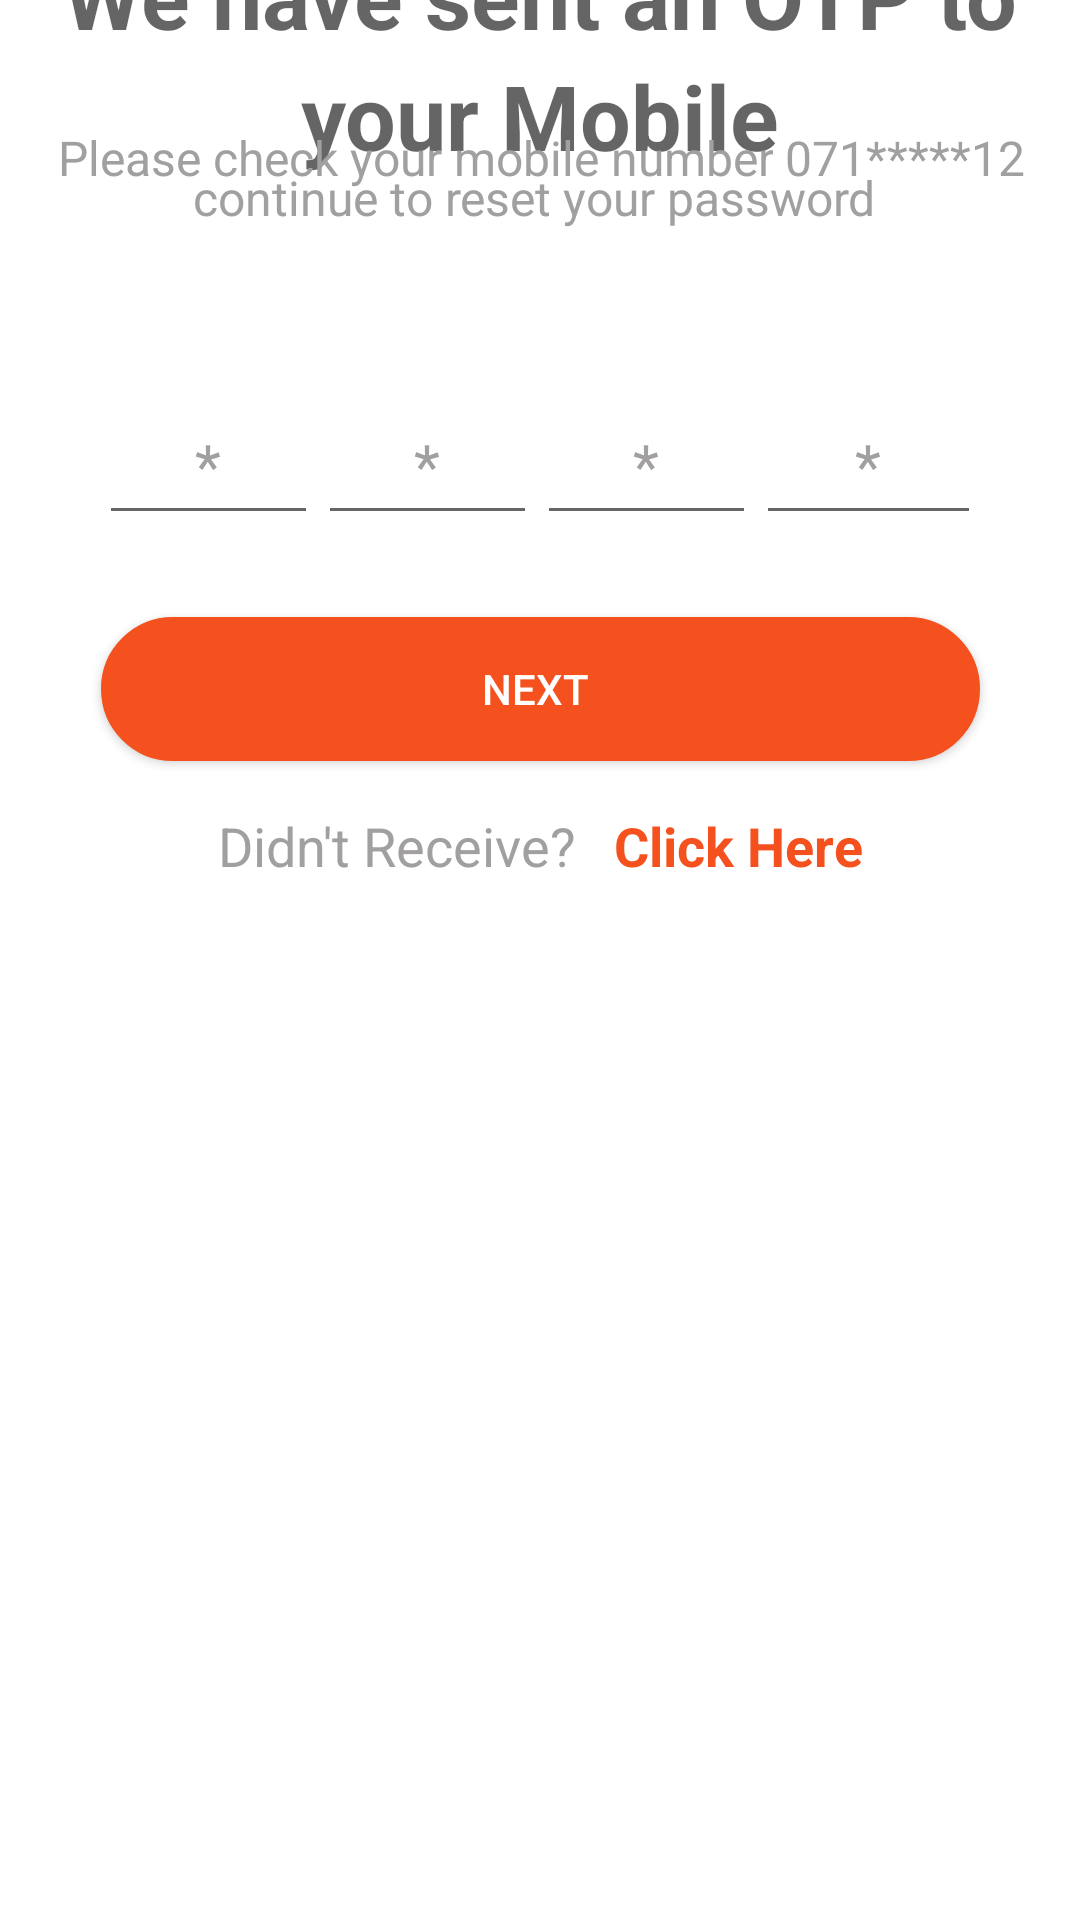

This screen was rendered from an Android layout file. Write that file and the resources it references.
<!-- AndroidManifest.xml: application theme Theme.Vendor -->
<!-- res/layout/activity_authendication.xml -->
<?xml version="1.0" encoding="utf-8"?>
<androidx.constraintlayout.widget.ConstraintLayout xmlns:android="http://schemas.android.com/apk/res/android"
    xmlns:app="http://schemas.android.com/apk/res-auto"
    xmlns:tools="http://schemas.android.com/tools"
    android:layout_width="match_parent"
    android:layout_height="match_parent"
    android:background="@color/white"
    tools:context=".authendication">

    <TextView
        android:id="@+id/textView15"
        android:layout_width="0dp"
        android:layout_height="wrap_content"
        android:layout_marginStart="16dp"
        android:layout_marginTop="8dp"
        android:layout_marginEnd="16dp"
        android:layout_marginBottom="652dp"
        android:gravity="center"
        android:text="We have sent an OTP to"
        android:textAlignment="center"
        android:textColor="#9E070707"
        android:textSize="30sp"
        android:textStyle="bold"
        app:layout_constraintBottom_toBottomOf="parent"
        app:layout_constraintEnd_toEndOf="parent"
        app:layout_constraintStart_toStartOf="parent"
        app:layout_constraintTop_toTopOf="parent" />

    <TextView
        android:id="@+id/textView16"
        android:layout_width="wrap_content"
        android:layout_height="wrap_content"
        android:layout_marginStart="16dp"
        android:layout_marginEnd="16dp"
        android:gravity="center"
        android:text="your Mobile"
        android:textColor="#9E070707"
        android:textSize="30sp"
        android:textStyle="bold"
        app:layout_constraintEnd_toEndOf="parent"
        app:layout_constraintStart_toStartOf="parent"
        app:layout_constraintTop_toBottomOf="@+id/textView15" />

    <LinearLayout
        android:id="@+id/linearLayout3"
        android:layout_width="377dp"
        android:layout_height="26dp"
        android:layout_marginStart="8dp"
        android:layout_marginTop="8dp"
        android:layout_marginEnd="8dp"
        android:layout_marginBottom="597dp"
        android:orientation="horizontal"
        app:layout_constraintBottom_toBottomOf="parent"
        app:layout_constraintEnd_toEndOf="parent"
        app:layout_constraintStart_toStartOf="parent"
        app:layout_constraintTop_toBottomOf="@+id/textView16">

        <TextView
            android:id="@+id/textView17"
            android:layout_width="265dp"
            android:layout_height="match_parent"
            android:layout_weight="1"
            android:gravity="right"
            android:text="Please check your mobile number"
            android:textColor="#A19F9F"
            android:textSize="16sp" />

        <TextView
            android:id="@+id/textView18"
            android:layout_width="110dp"
            android:layout_height="26dp"
            android:layout_weight="1"
            android:text=" 071*****12"
            android:textColor="#A19F9F"
            android:textSize="16sp" />
    </LinearLayout>

    <TextView
        android:id="@+id/textView19"
        android:layout_width="wrap_content"
        android:layout_height="wrap_content"
        android:layout_marginStart="16dp"
        android:layout_marginEnd="16dp"
        android:layout_marginBottom="576dp"
        android:gravity="center"
        android:text="continue to reset your password "
        android:textColor="#A19F9F"
        android:textSize="16sp"
        app:layout_constraintBottom_toBottomOf="parent"
        app:layout_constraintEnd_toEndOf="parent"
        app:layout_constraintStart_toStartOf="parent"
        app:layout_constraintTop_toBottomOf="@+id/linearLayout3" />

    <LinearLayout
        android:id="@+id/linearLayout4"
        android:layout_width="294dp"
        android:layout_height="50dp"
        android:layout_marginStart="16dp"
        android:layout_marginTop="50dp"
        android:layout_marginEnd="16dp"
        android:layout_marginBottom="460dp"
        android:background="@drawable/authen"
        android:orientation="horizontal"
        app:layout_constraintBottom_toBottomOf="parent"
        app:layout_constraintEnd_toEndOf="parent"
        app:layout_constraintStart_toStartOf="parent"
        app:layout_constraintTop_toBottomOf="@+id/textView19">

        <EditText
            android:id="@+id/editTextNumberPassword"
            android:layout_width="95dp"
            android:layout_height="match_parent"
            android:layout_weight="1"
            android:ems="10"
            android:gravity="center"
            android:hint="*"
            android:inputType="numberPassword"
            android:textColor="#A19F9F"
            android:textColorHint="#A19F9F"
            android:textSize="20sp" />

        <EditText
            android:id="@+id/editTextNumberPassword2"
            android:layout_width="95dp"
            android:layout_height="50dp"
            android:layout_weight="1"
            android:ems="10"
            android:gravity="center"
            android:hint="*"
            android:inputType="numberPassword"
            android:textColor="#A19F9F"
            android:textColorHint="#A19F9F"
            android:textSize="20sp" />

        <EditText
            android:id="@+id/editTextNumberPassword3"
            android:layout_width="95dp"
            android:layout_height="50dp"
            android:layout_weight="1"
            android:ems="10"
            android:gravity="center"
            android:hint="*"
            android:inputType="numberPassword"
            android:textColor="#A19F9F"
            android:textColorHint="#A19F9F"
            android:textSize="20sp" />

        <EditText
            android:id="@+id/editTextNumberPassword4"
            android:layout_width="75dp"
            android:layout_height="50dp"
            android:ems="10"
            android:gravity="center"
            android:hint="*"
            android:inputType="numberPassword"
            android:textColor="#A19F9F"
            android:textColorHint="#A19F9F"
            android:textSize="20sp" />
    </LinearLayout>

    <Button
        android:id="@+id/livetra"
        android:layout_width="293dp"
        android:layout_height="48dp"
        android:layout_marginStart="8dp"
        android:layout_marginTop="30dp"
        android:layout_marginEnd="8dp"
        android:layout_marginBottom="389dp"
        android:text="Next "
        android:textAlignment="center"
        android:textColor="#FFFFFF"
        app:backgroundTint="#F4511E"
        android:background="@drawable/forget"
        app:layout_constraintBottom_toBottomOf="parent"
        app:layout_constraintEnd_toEndOf="parent"
        app:layout_constraintStart_toStartOf="parent"
        app:layout_constraintTop_toBottomOf="@+id/linearLayout4" />

    <LinearLayout
        android:layout_width="270dp"
        android:layout_height="32dp"
        android:layout_marginStart="8dp"
        android:layout_marginTop="20dp"
        android:layout_marginEnd="8dp"
        android:layout_marginBottom="342dp"
        android:orientation="horizontal"
        app:layout_constraintBottom_toBottomOf="parent"
        app:layout_constraintEnd_toEndOf="parent"
        app:layout_constraintStart_toStartOf="parent"
        app:layout_constraintTop_toBottomOf="@+id/livetra">

        <TextView
            android:id="@+id/textView20"
            android:layout_width="wrap_content"
            android:layout_height="wrap_content"
            android:layout_weight="1"
            android:gravity="right"
            android:textColor="#A19F9F"
            android:text="Didn't Receive?"
            android:textSize="18sp" />

        <TextView
            android:id="@+id/textView21"
            android:layout_width="wrap_content"
            android:layout_height="wrap_content"
            android:layout_weight="1"
            android:text="   Click Here"
            android:textColor="#F4511E"
            android:textSize="18sp"
            android:textStyle="bold" />
    </LinearLayout>

</androidx.constraintlayout.widget.ConstraintLayout>
<!-- resources referenced by this layout -->
<resources>
  <!-- drawable forget (drawable) -->
  <?xml version="1.0" encoding="utf-8"?>
  <shape xmlns:android="http://schemas.android.com/apk/res/android"
      android:shape="rectangle">
      <gradient android:startColor="#F4511E"
          android:endColor="#F4511E"
          android:angle="270" />
      <corners android:radius="40dp" />
      <stroke android:width="10dp" android:color="#F4511E" />
  </shape>
  <style name="Theme.Vendor" parent="Theme.MaterialComponents.DayNight.NoActionBar">
          
          <item name="colorPrimary">@color/purple_500</item>
          <item name="colorPrimaryVariant">#F4511E</item>
          <item name="colorOnPrimary">@color/white</item>
          
          <item name="colorSecondary">@color/teal_200</item>
          <item name="colorSecondaryVariant">@color/teal_700</item>
          <item name="colorOnSecondary">#F4511E</item>
          
          <item name="android:statusBarColor" tools:targetApi="l">?attr/colorPrimaryVariant</item>
          
      </style>
  <!-- not gathered from this repository: default colours our renderer supplied (Android Studio template values) -->
  <color name="purple_500">#FF6200EE</color>
  <color name="teal_200">#FF03DAC5</color>
  <color name="teal_700">#FF018786</color>
  <color name="white">#FFFFFFFF</color>
</resources>
